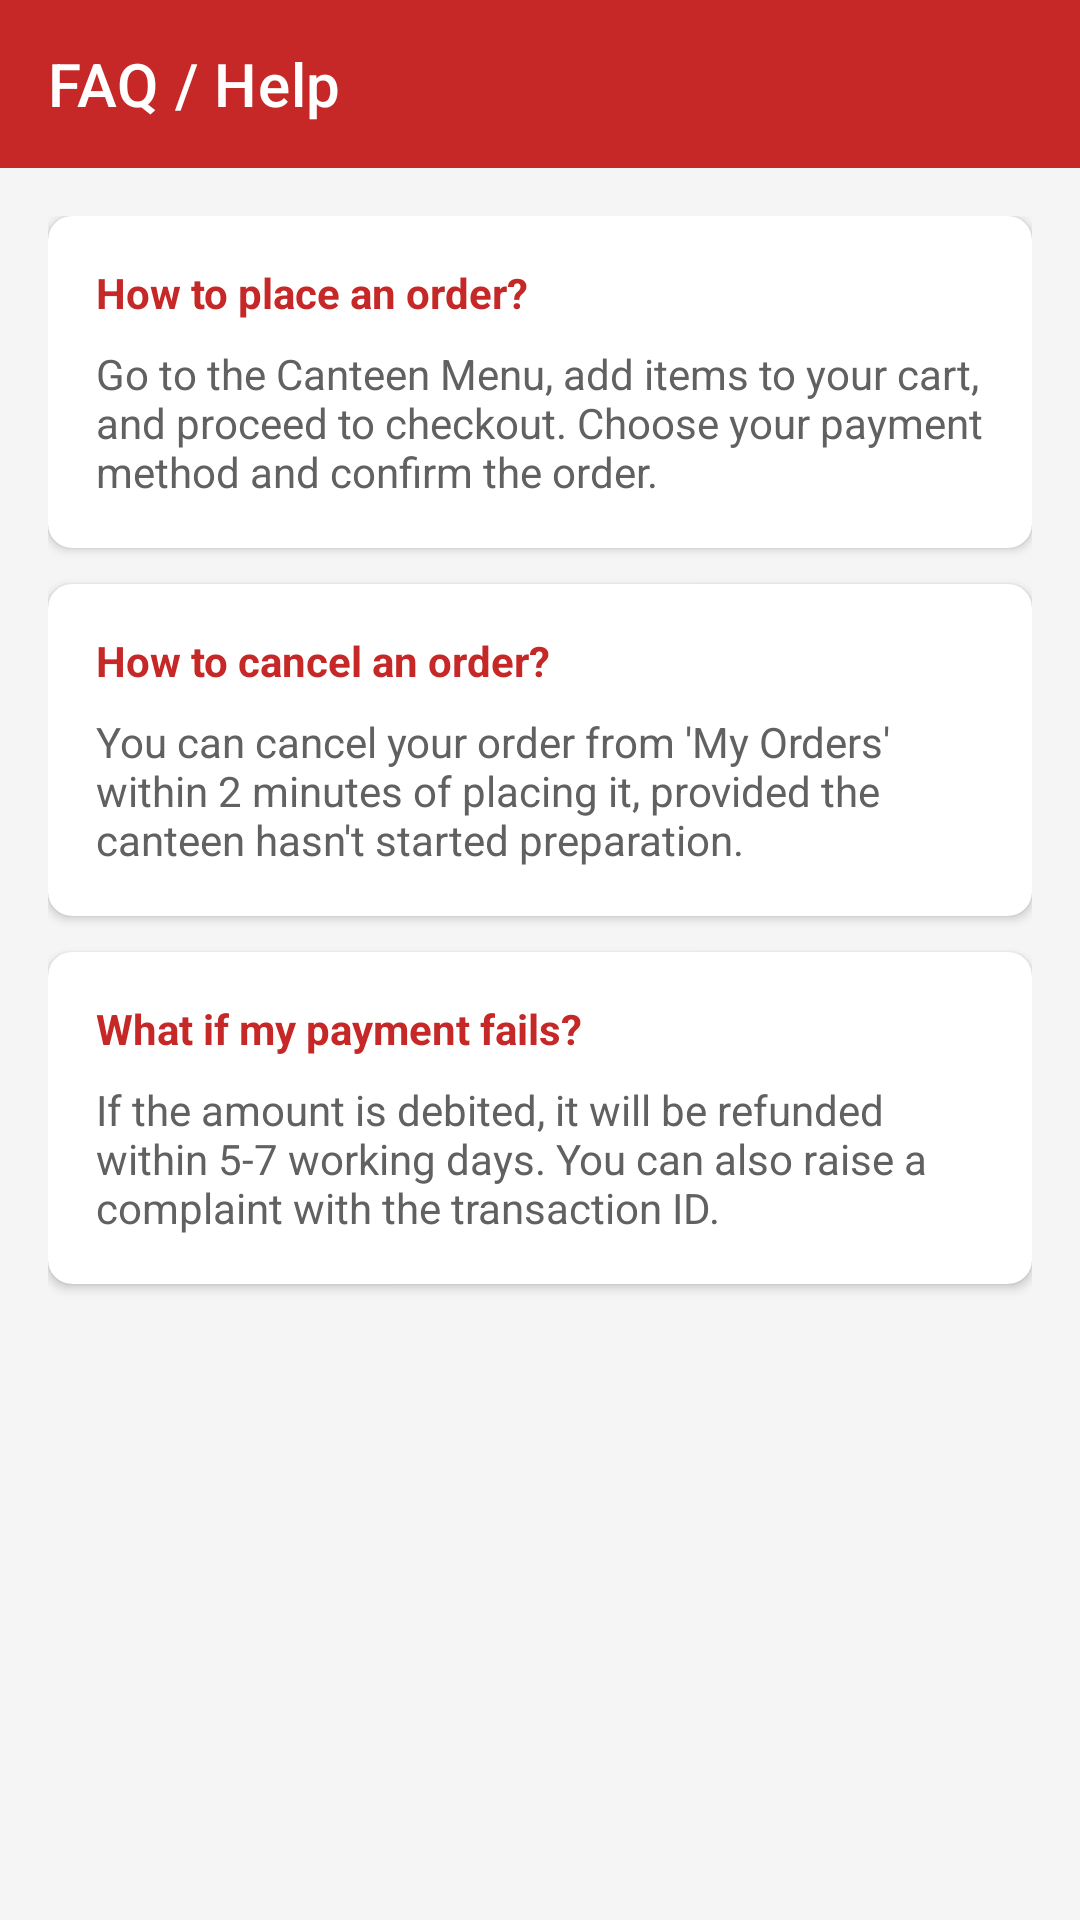

Write the Android layout XML for this screen, with the resource values it uses.
<!-- AndroidManifest.xml: application theme Theme.NmimsCanteenApp -->
<!-- res/layout/activity_faq.xml -->
<?xml version="1.0" encoding="utf-8"?>
<LinearLayout xmlns:android="http://schemas.android.com/apk/res/android"
    xmlns:app="http://schemas.android.com/apk/res-auto"
    android:layout_width="match_parent"
    android:layout_height="match_parent"
    android:background="@color/light_bg"
    android:orientation="vertical">

    <androidx.appcompat.widget.Toolbar
        android:id="@+id/faqToolbar"
        android:layout_width="match_parent"
        android:layout_height="?attr/actionBarSize"
        android:background="@color/nmims_red"
        app:title="FAQ / Help"
        app:titleTextColor="@color/white" />

    <ScrollView
        android:layout_width="match_parent"
        android:layout_height="match_parent">

        <LinearLayout
            android:layout_width="match_parent"
            android:layout_height="wrap_content"
            android:orientation="vertical"
            android:padding="16dp">

            
            <androidx.cardview.widget.CardView
                android:layout_width="match_parent"
                android:layout_height="wrap_content"
                android:layout_marginBottom="12dp"
                app:cardCornerRadius="8dp">

                <LinearLayout
                    android:layout_width="match_parent"
                    android:layout_height="wrap_content"
                    android:orientation="vertical"
                    android:padding="16dp">

                    <TextView
                        android:layout_width="wrap_content"
                        android:layout_height="wrap_content"
                        android:text="How to place an order?"
                        android:textColor="@color/nmims_red"
                        android:textStyle="bold" />

                    <TextView
                        android:layout_width="wrap_content"
                        android:layout_height="wrap_content"
                        android:layout_marginTop="8dp"
                        android:text="Go to the Canteen Menu, add items to your cart, and proceed to checkout. Choose your payment method and confirm the order."
                        android:textColor="#616161" />
                </LinearLayout>
            </androidx.cardview.widget.CardView>

            
            <androidx.cardview.widget.CardView
                android:layout_width="match_parent"
                android:layout_height="wrap_content"
                android:layout_marginBottom="12dp"
                app:cardCornerRadius="8dp">

                <LinearLayout
                    android:layout_width="match_parent"
                    android:layout_height="wrap_content"
                    android:orientation="vertical"
                    android:padding="16dp">

                    <TextView
                        android:layout_width="wrap_content"
                        android:layout_height="wrap_content"
                        android:text="How to cancel an order?"
                        android:textColor="@color/nmims_red"
                        android:textStyle="bold" />

                    <TextView
                        android:layout_width="wrap_content"
                        android:layout_height="wrap_content"
                        android:layout_marginTop="8dp"
                        android:text="You can cancel your order from 'My Orders' within 2 minutes of placing it, provided the canteen hasn't started preparation."
                        android:textColor="#616161" />
                </LinearLayout>
            </androidx.cardview.widget.CardView>

            
            <androidx.cardview.widget.CardView
                android:layout_width="match_parent"
                android:layout_height="wrap_content"
                android:layout_marginBottom="12dp"
                app:cardCornerRadius="8dp">

                <LinearLayout
                    android:layout_width="match_parent"
                    android:layout_height="wrap_content"
                    android:orientation="vertical"
                    android:padding="16dp">

                    <TextView
                        android:layout_width="wrap_content"
                        android:layout_height="wrap_content"
                        android:text="What if my payment fails?"
                        android:textColor="@color/nmims_red"
                        android:textStyle="bold" />

                    <TextView
                        android:layout_width="wrap_content"
                        android:layout_height="wrap_content"
                        android:layout_marginTop="8dp"
                        android:text="If the amount is debited, it will be refunded within 5-7 working days. You can also raise a complaint with the transaction ID."
                        android:textColor="#616161" />
                </LinearLayout>
            </androidx.cardview.widget.CardView>

        </LinearLayout>
    </ScrollView>
</LinearLayout>
<!-- resources referenced by this layout -->
<resources>
  <color name="light_bg">#F5F5F5</color>
  <color name="nmims_red">#C62828</color>
  <color name="white">#FFFFFFFF</color>
  <style name="Theme.NmimsCanteenApp" parent="Base.Theme.NmimsCanteenApp" />
  <style name="Base.Theme.NmimsCanteenApp" parent="Theme.MaterialComponents.DayNight.NoActionBar">
          
      </style>
</resources>
